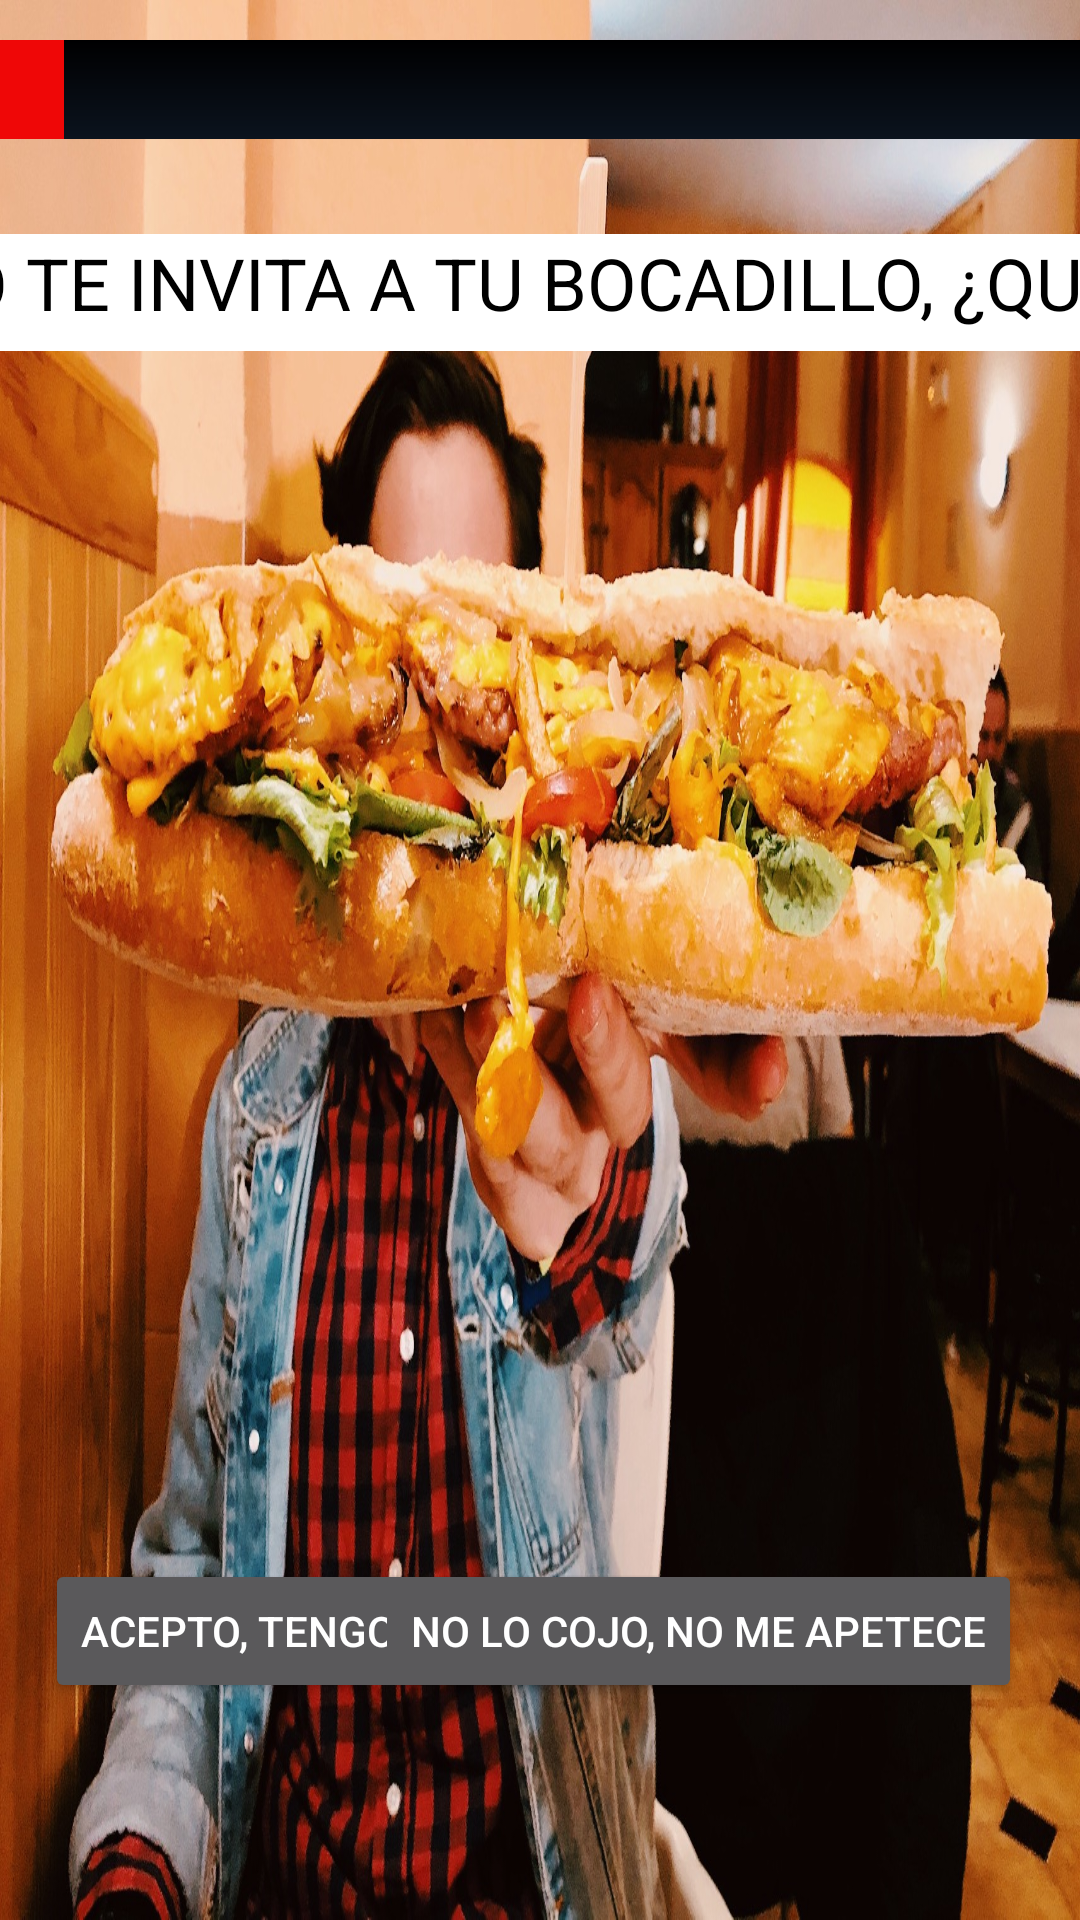

Android layout source for this screen:
<!-- AndroidManifest.xml: application theme Theme.Design.NoActionBar -->
<!-- res/layout/activity_col_recreo.xml -->
<?xml version="1.0" encoding="utf-8"?>
<androidx.constraintlayout.widget.ConstraintLayout xmlns:android="http://schemas.android.com/apk/res/android"
    xmlns:app="http://schemas.android.com/apk/res-auto"
    xmlns:tools="http://schemas.android.com/tools"
    android:layout_width="match_parent"
    android:layout_height="match_parent"
    android:background="@drawable/instituto_recreo_cafeteria_bocadillo"
    android:orientation="horizontal"
    tools:context=".COL_Recreo">

    

    <TextView
        android:id="@+id/texto_invita_bocadillo"
        android:layout_width="580dp"
        android:layout_height="39dp"
        android:background="#FFFFFF"
        android:text="@string/texto_invita_bocadillo"
        android:textColor="#000000"
        android:textSize="24sp"
        app:layout_constraintBottom_toBottomOf="parent"
        app:layout_constraintEnd_toEndOf="parent"
        app:layout_constraintHorizontal_bias="0.5"
        app:layout_constraintStart_toStartOf="parent"
        app:layout_constraintTop_toTopOf="parent"
        app:layout_constraintVertical_bias="0.13" />

    

    <Button
        android:id="@+id/boton_tengo_hambre"
        android:layout_width="wrap_content"
        android:layout_height="wrap_content"
        android:onClick="tengoHambre"
        android:text="@string/boton_tengo_hambre"
        app:layout_constraintBottom_toBottomOf="parent"
        app:layout_constraintEnd_toEndOf="parent"
        app:layout_constraintHorizontal_bias="0.128"
        app:layout_constraintStart_toStartOf="parent"
        app:layout_constraintTop_toTopOf="parent"
        app:layout_constraintVertical_bias="0.878" />

    
    <Button
        android:id="@+id/boton_no_gracias"
        android:layout_width="wrap_content"
        android:layout_height="wrap_content"
        android:onClick="noGracias"
        android:text="@string/boton_no_gracias"
        app:layout_constraintBottom_toBottomOf="parent"
        app:layout_constraintEnd_toEndOf="parent"
        app:layout_constraintHorizontal_bias="0.866"
        app:layout_constraintStart_toStartOf="parent"
        app:layout_constraintTop_toTopOf="parent"
        app:layout_constraintVertical_bias="0.878" />

    

    <ProgressBar
        android:id="@+id/barra1"
        style="@style/Widget.AppCompat.ProgressBar.Horizontal"
        android:layout_width="398dp"
        android:layout_height="33dp"
        android:indeterminate="false"
        android:max="100"
        android:progress="10"
        android:progressDrawable="@drawable/customprogressbar"
        app:layout_constraintBottom_toBottomOf="parent"
        app:layout_constraintEnd_toEndOf="parent"
        app:layout_constraintHorizontal_bias="0.5"
        app:layout_constraintStart_toStartOf="parent"
        app:layout_constraintTop_toTopOf="parent"
        app:layout_constraintVertical_bias="0.022" />

</androidx.constraintlayout.widget.ConstraintLayout>
<!-- resources referenced by this layout -->
<resources>
  <!-- drawable customprogressbar (drawable) -->
  <layer-list xmlns:android="http://schemas.android.com/apk/res/android">
  
      
      <item android:id="@android:id/background">
          <shape>
              <corners android:radius="12dp" />
              <gradient
                  android:startColor="#000001"
                  android:centerColor="#0b131e"
                  android:centerY="1.0"
                  android:endColor="#0d1522"
                  android:angle="270"
                  />
          </shape>
      </item>
  
      
      <item android:id="@android:id/progress">
          <clip>
              <shape>
                  <corners android:radius="12dp" />
                  <gradient
                      android:startColor="#EF0707"
                      android:centerColor="#EF0707"
                      android:centerY="1.0"
                      android:endColor="#06101d"
                      android:angle="270"
                      />
              </shape>
          </clip>
      </item>
  </layer-list>
  <!-- drawable instituto_recreo_cafeteria_bocadillo: jpg bitmap (drawable, 598578 bytes) -->
  <string name="boton_no_gracias">NO LO COJO, NO ME APETECE</string>
  <string name="boton_tengo_hambre">ACEPTO, TENGO MUCHA HAMBRE</string>
  <string name="texto_invita_bocadillo">TU AMIGO TE INVITA A TU BOCADILLO, ¿QUÉ HACES?</string>
</resources>
